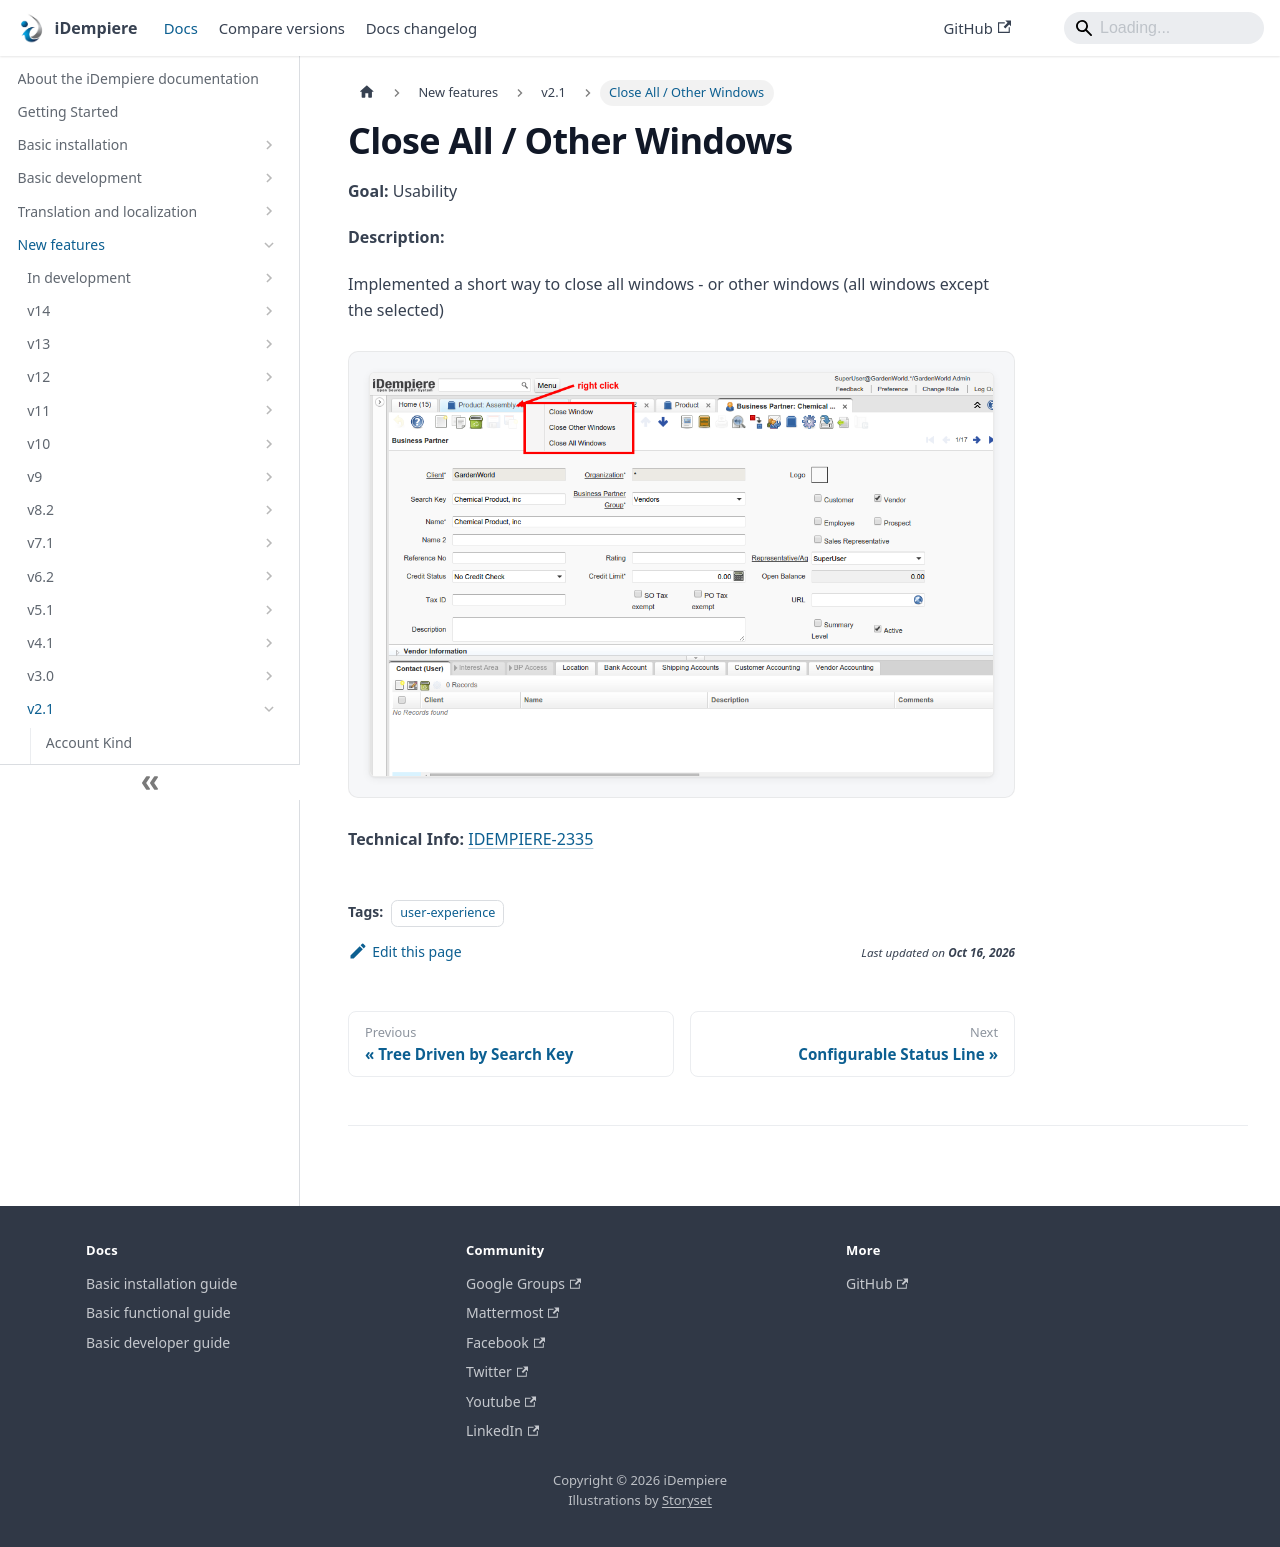

repository: idempiere/idempiere.github.io · page: docs/new-features/v2.1/close-all-other-windows.html · generator: docusaurus

---
sidebar_position: 13
sidebar_label: "Close All / Other Windows"
description: "Implemented a short way to close all windows - or other windows (all windows except the selected)"
tags: [user-experience]
---
# Close All / Other Windows

**Goal:** Usability

**Description:**

Implemented a short way to close all windows - or other windows (all windows except the selected)

![01 CloseAllOther](pathname:///img/new-features/v2.1/01_CloseAllOther.png)

**Technical Info:** [IDEMPIERE-2335](http://idempiere.atlassian.net/browse/IDEMPIERE-2335)
